Run: headless pygame with SDL's dummy video driver; simulated clock (each Clock.tick advances the game by its frame time, no real sleeping); random seed 0; keys injected as events and as key.get_pressed() state; no mouse input.
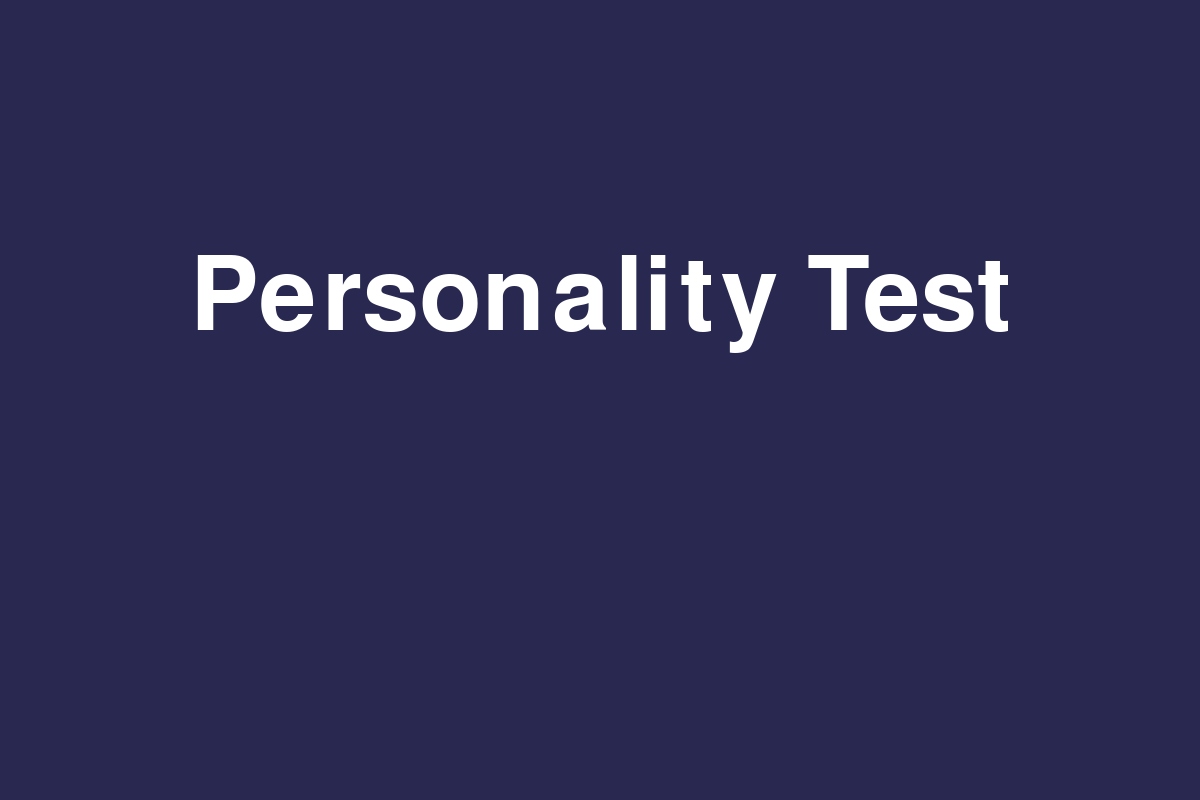
Frame 1 of 4 · flips 1–60 · no input
Frame 2 of 4 · flips 61–180 · tapped SPACE, RETURN · held RIGHT (→), D · screen unchanged from frame 1, image omitted
Frame 3 of 4 · flips 181–300 · held DOWN (↓), S · screen unchanged from frame 2, image omitted
Frame 4 of 4 · flips 301–420 · held LEFT (←), A, UP (↑), W · screen unchanged from frame 3, image omitted

The pygame program that drew these frames:

import pygame # imma try make this in pygame
import sys

#setup
pygame.init()
screen = pygame.display.set_mode ((1200,800))
clock = pygame.time.Clock()

title_font = pygame.font.SysFont("Impact", 150)
question_font = pygame.font.SysFont("Impact", 50)


title_surf = title_font.render("Personality Test", True, (255,255,255))
title_rect = title_surf.get_rect(center=(600,300))

message_surf = question_font.render("(press space to start)", True, (255,255,255))
message_rect = message_surf.get_rect(center=(600,550))

game_title = True

running = True

while running:
    for event in pygame.event.get():
        if event.type == pygame.QUIT:
            running = False
   
    current_time = pygame.time.get_ticks()
    screen.fill((40,40,80))

    if game_title == True:
        screen.blit(title_surf, title_rect)
        if current_time >= 1000:
            if current_time % 1700 < 850:
                screen.blit(message_surf, message_rect)
    

    pygame.display.update()
    clock.tick(60)
pygame.quit()
sys.exit()
